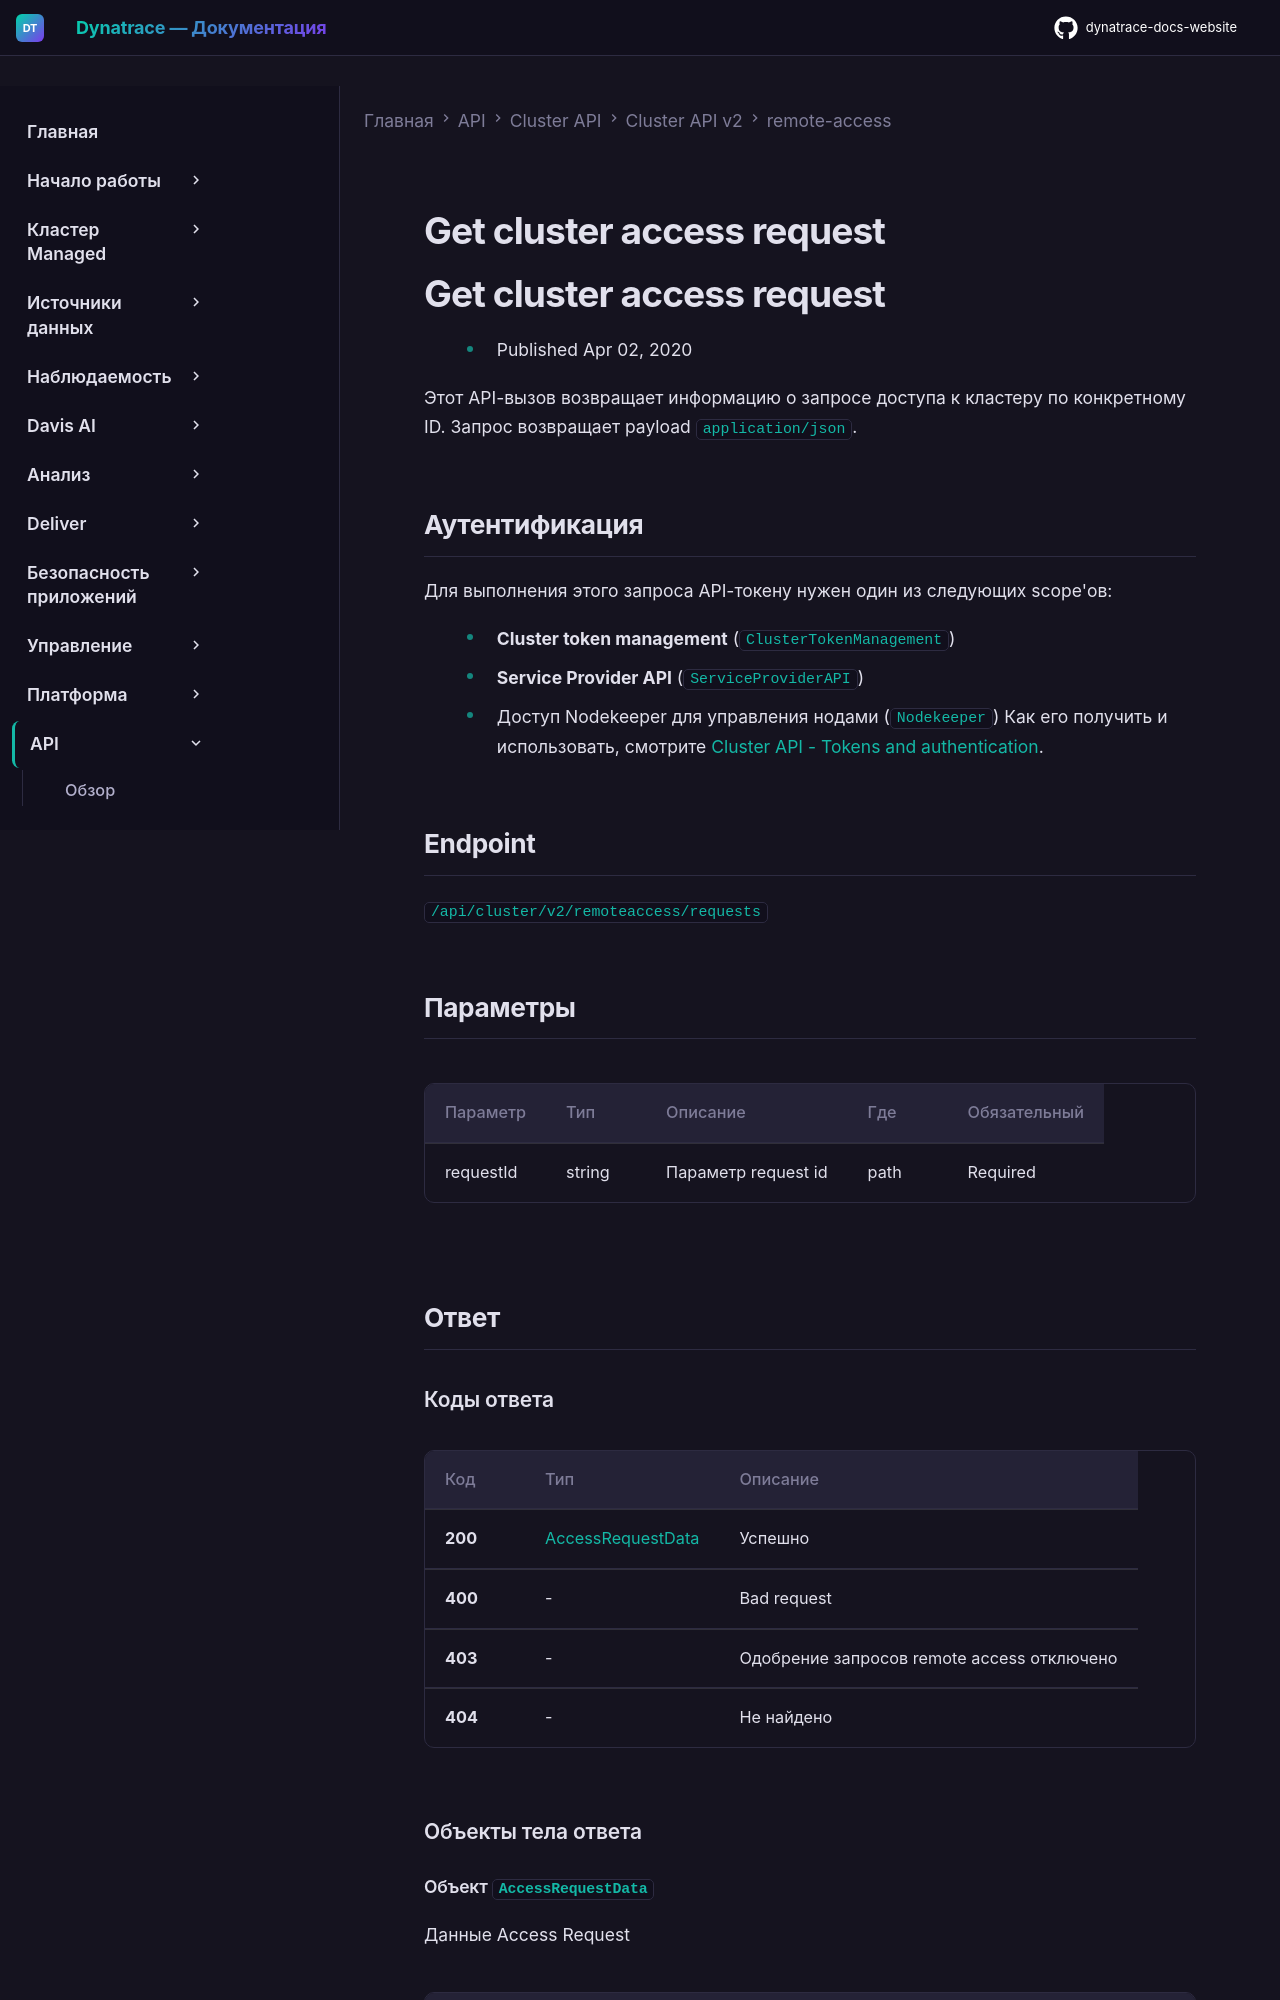

repository: Yerkebulan-Ardabayev/dynatrace-docs-website · page: managed-ru/dynatrace-api/cluster-api/cluster-api-v2/remote-access/get-cluster-access-request/index.html · generator: mkdocs

---
title: Get cluster access request
source: https://docs.dynatrace.com/managed/dynatrace-api/cluster-api/cluster-api-v2/remote-access/get-cluster-access-request
scraped: 2026-05-12T11:05:56.405367
---

# Get cluster access request

# Get cluster access request

* Published Apr 02, 2020

Этот API-вызов возвращает информацию о запросе доступа к кластеру по конкретному ID. Запрос возвращает payload `application/json`.

## Аутентификация

Для выполнения этого запроса API-токену нужен один из следующих scope'ов:

* **Cluster token management** (`ClusterTokenManagement`)
* **Service Provider API** (`ServiceProviderAPI`)
* Доступ Nodekeeper для управления нодами (`Nodekeeper`)
  Как его получить и использовать, смотрите [Cluster API - Tokens and authentication](/managed/dynatrace-api/cluster-api/cluster-api-authentication "Как пройти аутентификацию для работы с Dynatrace Cluster API.").

## Endpoint

`/api/cluster/v2/remoteaccess/requests`

## Параметры

| Параметр | Тип | Описание | Где | Обязательный |
| --- | --- | --- | --- | --- |
| requestId | string | Параметр request id | path | Required |

## Ответ
